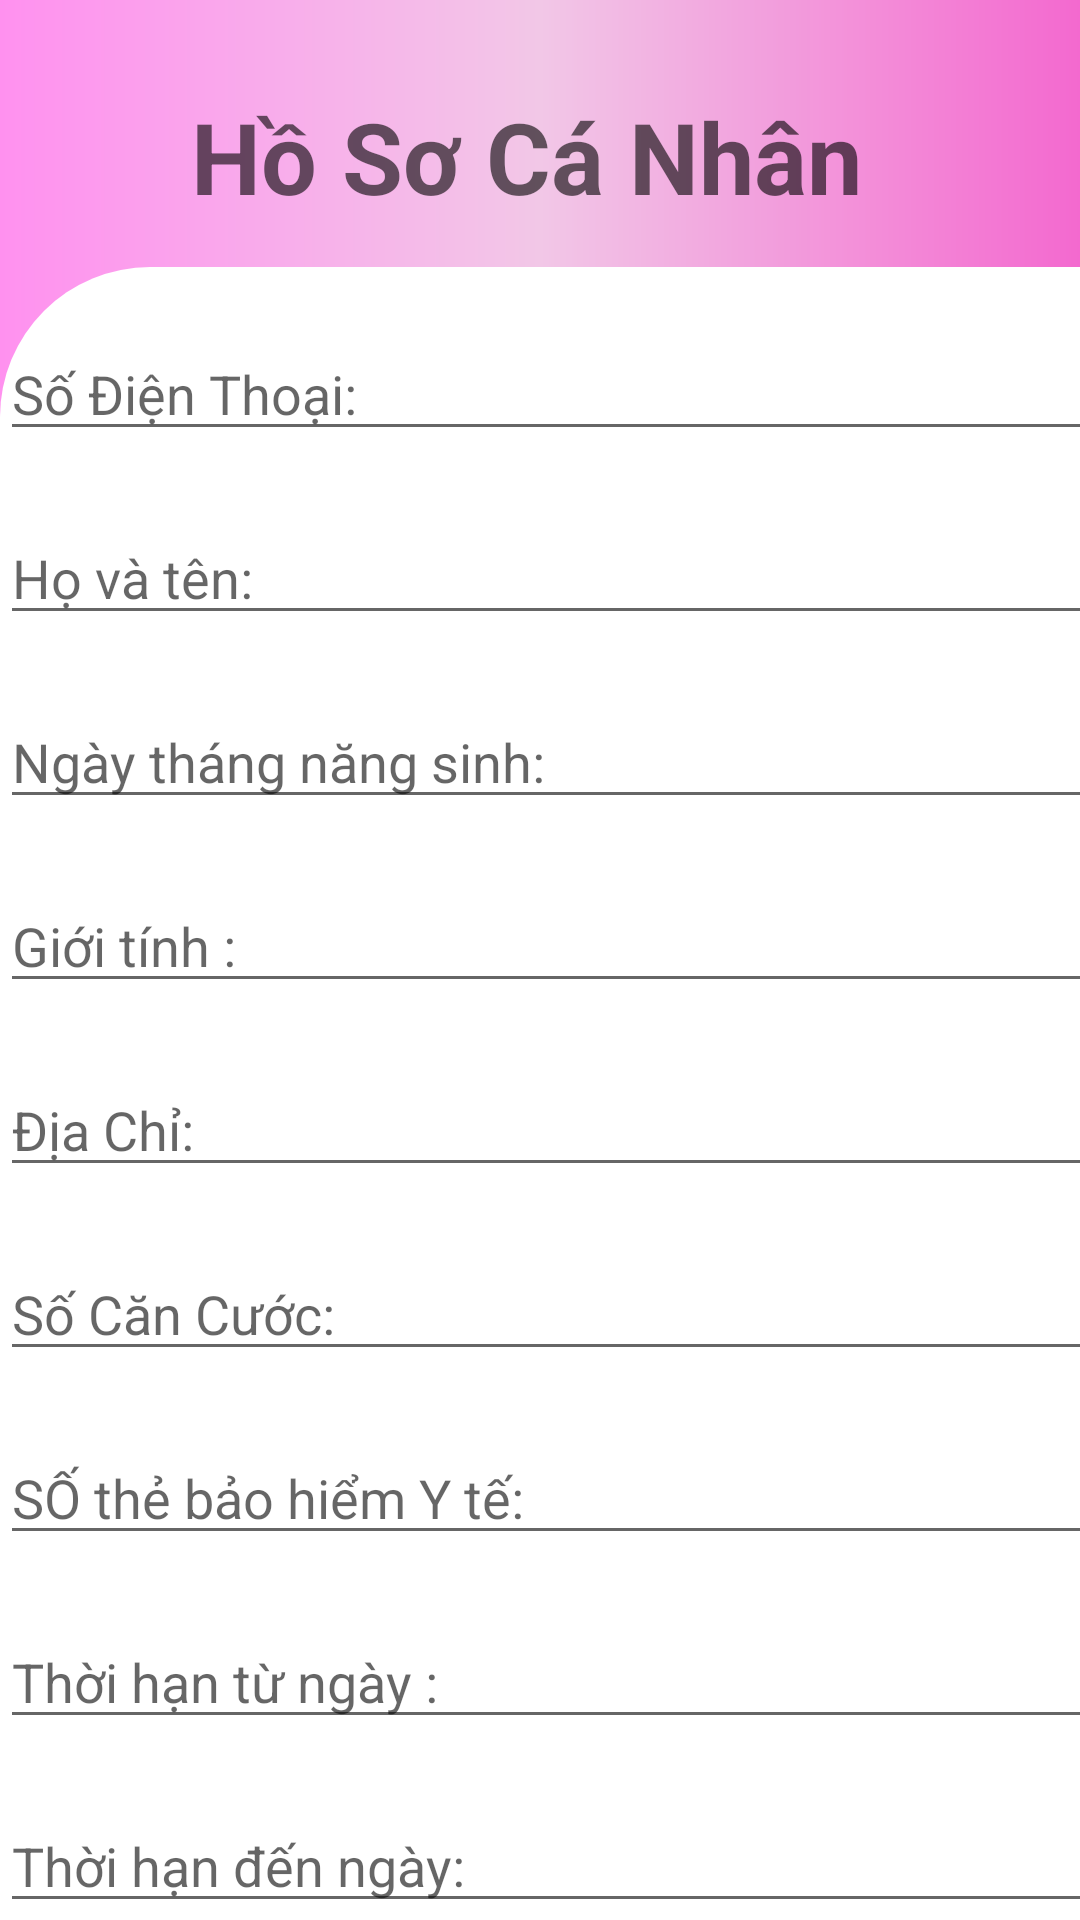

Android layout source for this screen:
<!-- AndroidManifest.xml: application theme Theme.SOSKDIENTU -->
<!-- res/layout/activity_ca_nhan.xml -->
<?xml version="1.0" encoding="utf-8"?>
<LinearLayout xmlns:android="http://schemas.android.com/apk/res/android"
    xmlns:app="http://schemas.android.com/apk/res-auto"
    xmlns:tools="http://schemas.android.com/tools"
    android:layout_width="match_parent"
    android:layout_height="match_parent"
    android:orientation="vertical"
    android:background="@drawable/background_layout"
    tools:context=".activity.CaNhanActivity">
    <TextView
        android:layout_width="wrap_content"
        android:layout_height="wrap_content"
        android:layout_gravity="center"
        android:layout_marginTop="30dp"
        android:text="Hồ Sơ Cá Nhân "
        android:textAppearance="@style/TextAppearance.AppCompat.Medium"
        android:textSize="16pt"
        android:textStyle="bold" />



    <ScrollView
        android:layout_width="409dp"
        android:layout_height="657dp"
        tools:layout_editor_absoluteX="1dp"
        tools:layout_editor_absoluteY="1dp">

        <LinearLayout
            android:layout_width="match_parent"
            android:layout_height="800dp"
            android:layout_marginTop="15dp"
            android:background="@drawable/bogoclayout"

            android:orientation="vertical">









            <EditText
                android:layout_width="match_parent"
                android:layout_height="wrap_content"
                android:layout_marginTop="20dp"
                android:hint="Số Điện Thoại:"
                android:id="@+id/et_sodienthoai"
                />
            <EditText
                android:layout_width="match_parent"
                android:layout_height="wrap_content"
                android:hint="Họ và tên:"
                android:layout_marginTop="20dp"
                android:id="@+id/et_hovaten"
                />
            <EditText
                android:layout_width="match_parent"
                android:layout_height="wrap_content"
                android:hint="Ngày tháng năng sinh:"
                android:layout_marginTop="20dp"
                android:id="@+id/et_namsinh"
                />
            <EditText
                android:layout_width="match_parent"
                android:layout_height="wrap_content"
                android:hint="Giới tính :"
                android:layout_marginTop="20dp"
                android:id="@+id/et_gioitinh"

                />
            <EditText
                android:layout_width="match_parent"
                android:layout_height="wrap_content"
                android:layout_marginTop="20dp"
                android:hint="Địa Chỉ:"
                android:id="@+id/et_diachi"
                />

            <EditText
                android:layout_width="match_parent"
                android:layout_height="wrap_content"
                android:layout_marginTop="20dp"
                android:hint="Số Căn Cước:"
                android:id="@+id/et_socancuoc"
                />
            <EditText
                android:layout_width="match_parent"
                android:layout_height="wrap_content"
                android:layout_marginTop="20dp"
                android:hint="SỐ thẻ bảo hiểm Y tế:"
                android:id="@+id/et_sothebaohiemyte"
                />
            <EditText
                android:layout_width="match_parent"
                android:layout_height="wrap_content"
                android:layout_marginTop="20dp"
                android:hint="Thời hạn từ ngày :"
                android:id="@+id/et_thtu"
                />
            <EditText
                android:layout_width="match_parent"
                android:layout_height="wrap_content"
                android:layout_marginTop="20dp"
                android:hint="Thời hạn đến ngày:"
                android:id="@+id/et_thdn"
                />
            <EditText
                android:layout_width="match_parent"
                android:layout_height="wrap_content"
                android:hint="QUốc tịch:"
                android:layout_marginTop="20dp"
                android:id="@+id/et_quoctich"

                />
            <EditText
                android:layout_width="match_parent"
                android:layout_height="wrap_content"
                android:hint="Tôn giáo:"
                android:layout_marginTop="20dp"
                android:id="@+id/et_tongiao"
                />

            <Button
                android:id="@+id/btnLuu"
                android:layout_width="136dp"
                android:layout_height="wrap_content"
                android:layout_gravity="center"
                android:layout_marginEnd="20dp"
                android:backgroundTint="#E375E1"
                android:drawableLeft="@drawable/ic_baseline_save_24"
                android:paddingLeft="5dp"
                android:paddingRight="5dp"
                android:text="Lưu" />


        </LinearLayout>


    </ScrollView>
</LinearLayout>
<!-- resources referenced by this layout -->
<resources>
  <!-- drawable background_layout (drawable) -->
  <?xml version="1.0" encoding="utf-8"?>
  <shape xmlns:android="http://schemas.android.com/apk/res/android">
  
      <gradient
      android:startColor="#FF91EF"
      android:centerColor="#F2C7E7"
      android:endColor="#F369CF"></gradient>
  </shape>
  <!-- drawable bogoclayout (drawable) -->
  <?xml version="1.0" encoding="utf-8"?>
  <shape xmlns:android="http://schemas.android.com/apk/res/android"
      android:shape="rectangle">
      <corners android:radius="50dp"
          />
      <solid android:color="#ffffff"/>
  
  </shape>
  <style name="Theme.SOSKDIENTU" parent="Theme.MaterialComponents.DayNight.NoActionBar">
          
          <item name="colorPrimary">@color/purple_500</item>
          <item name="colorPrimaryVariant">@color/purple_700</item>
          <item name="colorOnPrimary">@color/white</item>
          
          <item name="colorSecondary">@color/teal_200</item>
          <item name="colorSecondaryVariant">@color/teal_700</item>
          <item name="colorOnSecondary">@color/black</item>
          
          <item name="android:statusBarColor" tools:targetApi="l">?attr/colorPrimaryVariant</item>
          
      </style>
  <!-- not gathered from this repository: default colours our renderer supplied (Android Studio template values) -->
  <color name="purple_500">#FF6200EE</color>
  <color name="purple_700">#FF3700B3</color>
  <color name="teal_200">#FF03DAC5</color>
  <color name="teal_700">#FF018786</color>
  <color name="black">#FF000000</color>
  <color name="white">#FFFFFFFF</color>
</resources>
